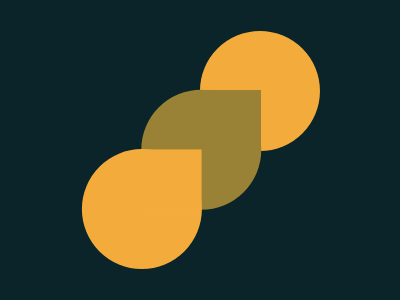

Give the HTML and CSS whose rendering is this image.

<body>
  <div class="rotated">
    <div class="teardrop">
      <div class="circle yellow"></div>
    </div>
    <div class="teardrop">
      <div class="circle olive"></div>
      <div class="square olive"></div>
    </div>
    <div class="teardrop">
      <div class="circle yellow"></div>
      <div class="square yellow"></div>
    </div>
  </div>
</body>

<style>
  body {
    width: 400px;
    height: 300px;
    background: #0b2429;
    display: flex;
    justify-content: center;
    align-items: center;
    margin: none;
  }
  .teardrop {
    width: 120px;
    height: 120px;
    position: relative;
  }

  .circle {
    margin: 0;
    width: 120px;
    height: 120px;
    border-radius: 50%;
    position: absolute;
  }
  .square {
    position: relative;
    left: 30px;
    bottom: 12px;
    width: 60px;
    height: 60px;
    transform: rotate(45deg);
  }
  .yellow {
    background: #f3ac3c;
  }
  .olive {
    background: #998235;
  }
  .rotated {
    height: 250px;
    display: flex;
    flex-direction: column;
    justify-content: center;
    transform: rotate(45deg);
    position: absolute;
    bottom: 38px;
    left: 154px;
  }
</style>

<!-- OBJECTIVE -->
<!-- Write HTML/CSS in this editor and replicate the given target image in the least code possible. What you write here, renders as it is -->

<!-- SCORING -->
<!-- The score is calculated based on the number of characters you use (this comment included :P) and how close you replicate the image. Read the FAQS (https://cssbattle.dev/faqs) for more info. -->

<!-- IMPORTANT: remove the comments before submitting -->
